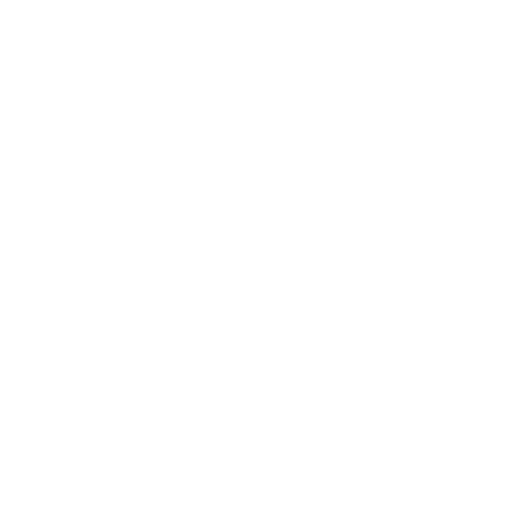
t = 0.00 s
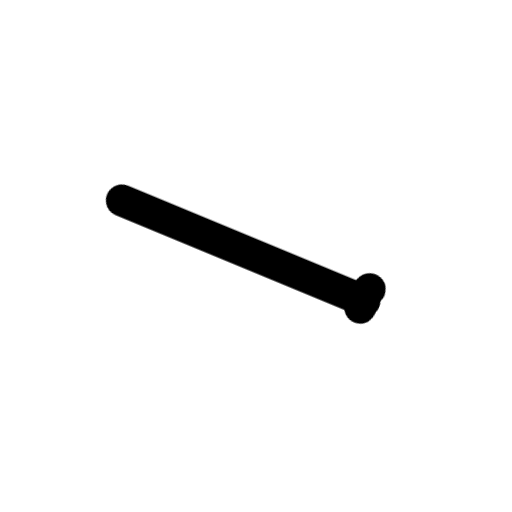
t = 0.43 s
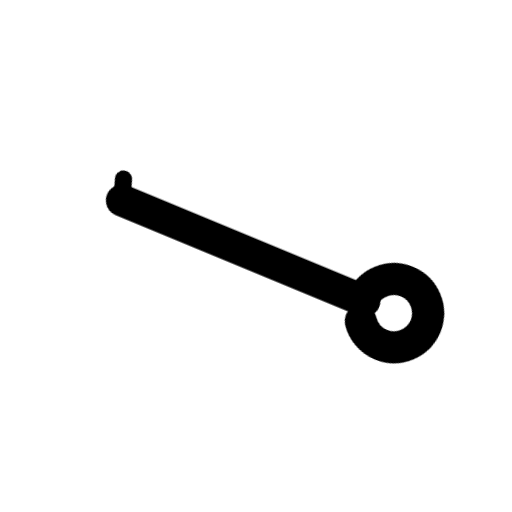
t = 0.84 s
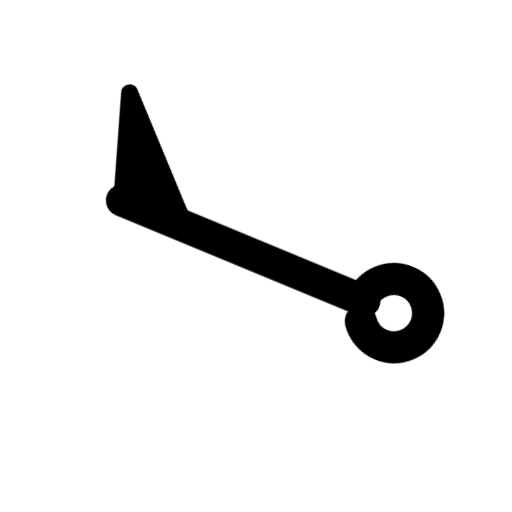
t = 1.25 s
t = 1.79 s: frame unchanged from t = 1.25 s, image omitted
t = 2.33 s: frame unchanged from t = 1.25 s, image omitted

The animated SVG that drew these frames (rendered in a browser with its animation timeline set to each time). Animation: 3 CSS @keyframes rules; one cycle of 2.65 s, repeats indefinitely.

<svg xmlns="http://www.w3.org/2000/svg" width="24" height="24" fill="none" stroke="currentColor" stroke-linecap="round" stroke-linejoin="round" stroke-width="2" viewBox="0 0 24 24">
    <!-- Generated by scripts/icon-expansion/generate.mjs -->
    <!-- Motion: trace each stroke from its own origin, accumulate the drawing, then hold before restarting. -->
    <style>
        @media (prefers-reduced-motion: no-preference) {
            @keyframes ira-stroke-wind-barb-wnw-50kt-0 { 0% { stroke-dashoffset: 1; opacity: 0; } 0.4% { opacity: 1; } 15.6667%, 88% { stroke-dashoffset: 0; opacity: 1; } 100% { stroke-dashoffset: 0; opacity: 0; } }
            [data-ira-stroke-reveal="wind-barb-wnw-50kt"] [data-ira-line="0"] { stroke-dasharray: 1 1; animation: ira-stroke-wind-barb-wnw-50kt-0 2.65s cubic-bezier(.25,.65,.35,1) infinite; }
            @keyframes ira-stroke-wind-barb-wnw-50kt-1 { 0%, 15.6667% { stroke-dashoffset: 1; opacity: 0; } 16.0667% { opacity: 1; } 31.3333%, 88% { stroke-dashoffset: 0; opacity: 1; } 100% { stroke-dashoffset: 0; opacity: 0; } }
            [data-ira-stroke-reveal="wind-barb-wnw-50kt"] [data-ira-line="1"] { stroke-dasharray: 1 1; animation: ira-stroke-wind-barb-wnw-50kt-1 2.65s cubic-bezier(.25,.65,.35,1) infinite; }
            @keyframes ira-stroke-wind-barb-wnw-50kt-2 { 0%, 31.3333% { stroke-dashoffset: 1; opacity: 0; fill-opacity: 0; } 31.7333% { opacity: 1; } 46.6% { fill-opacity: 0; } 47%, 88% { stroke-dashoffset: 0; opacity: 1; fill-opacity: 1; } 100% { stroke-dashoffset: 0; opacity: 0; fill-opacity: 1; } }
            [data-ira-stroke-reveal="wind-barb-wnw-50kt"] [data-ira-line="2"] { stroke-dasharray: 1 1; animation: ira-stroke-wind-barb-wnw-50kt-2 2.65s cubic-bezier(.25,.65,.35,1) infinite; }
        }
    </style>
    <g data-ira-stroke-reveal="wind-barb-wnw-50kt"><g transform="rotate(292.5 12 12)"><g stroke-width="1.5"><path data-ira-line="0" pathLength="1" d="M12 5.2L12 17.5"/><path data-ira-line="1" pathLength="1" d="M12 17.4A1.6 1.6 0 1 1 12 20.599999999999998A1.6 1.6 0 1 1 12 17.4z"/></g></g><g transform="rotate(292.5 12 12)"><g stroke-width="1.25"><path data-ira-line="2" pathLength="1" fill="currentColor" stroke-width=".8" d="M12 5.2l4.8 -1.6 -4.8 4.8z"/></g></g></g>
</svg>
